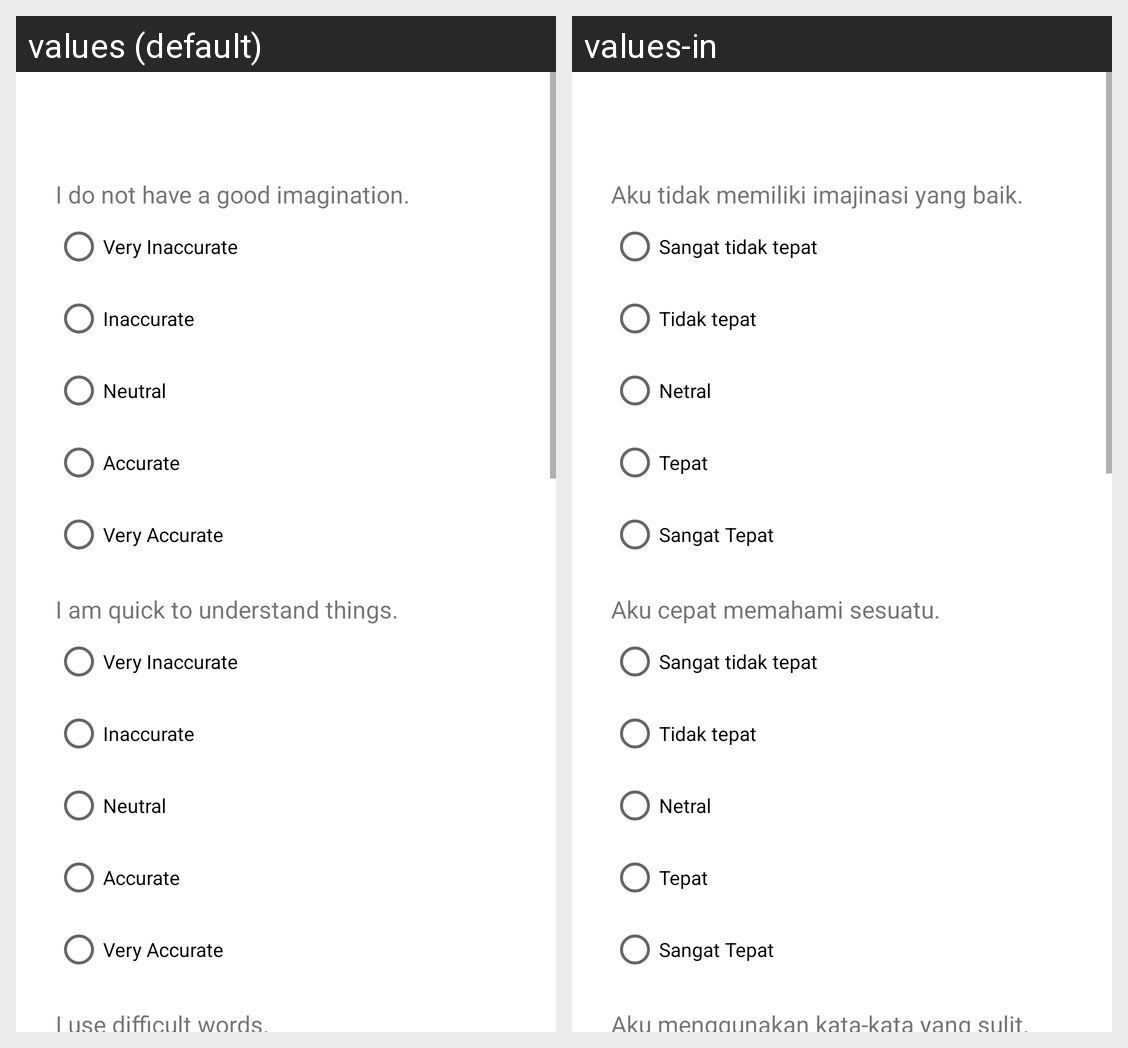

Here is an Android app screen in its default locale and in the app's own translations. Write out the translated-string differences for the strings that appear on this screen.
Android screen res/layout/fragment_test10.xml rendered under 2 locales, left to right: values (default), values-in. Device: Nexus 5 (rendered at 1080×1920; each locale shown at half size, 540×960, under a caption strip naming it); theme Theme.Chanity.
Strings drawn on this screen, with the default value and each locale's value (text and hints the layout hard-codes, and strings that could not be matched under every locale, appear in the picture but are not listed):

question46
  values: I do not have a good imagination.
  values-in: Aku tidak memiliki imajinasi yang baik.

radio1
  values: Very Inaccurate
  values-in: Sangat tidak tepat

radio2
  values: Inaccurate
  values-in: Tidak tepat

radio3
  values: Neutral
  values-in: Netral

radio4
  values: Accurate
  values-in: Tepat

radio5
  values: Very Accurate
  values-in: Sangat Tepat

question47
  values: I am quick to understand things.
  values-in: Aku cepat memahami sesuatu.

question48
  values: I use difficult words.
  values-in: Aku menggunakan kata-kata yang sulit.
